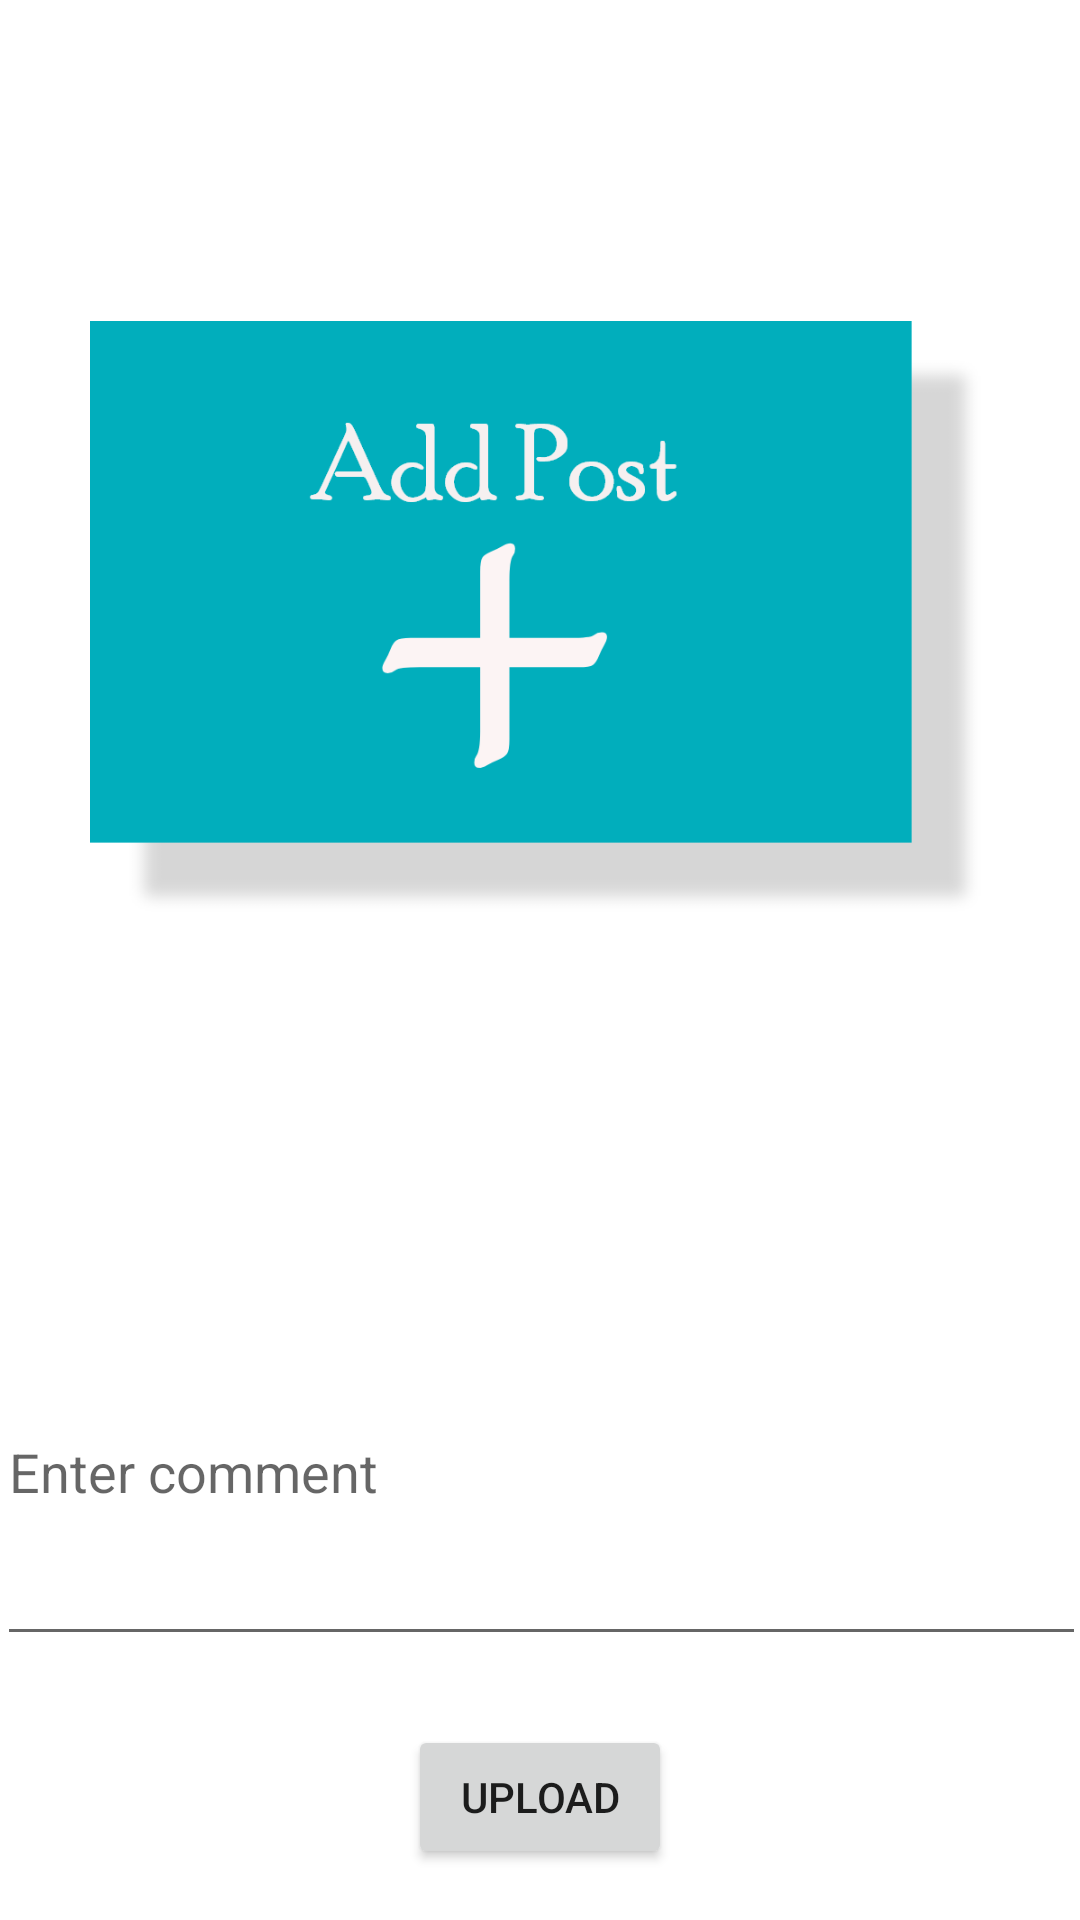

Android layout source for this screen:
<!-- AndroidManifest.xml: application theme Theme.Nkugram -->
<!-- res/layout/activity_upload.xml -->
<?xml version="1.0" encoding="utf-8"?>
<androidx.constraintlayout.widget.ConstraintLayout xmlns:android="http://schemas.android.com/apk/res/android"
    xmlns:app="http://schemas.android.com/apk/res-auto"
    xmlns:tools="http://schemas.android.com/tools"
    android:layout_width="match_parent"
    android:layout_height="match_parent"
    tools:context=".UploadActivity">

    <ImageView
        android:id="@+id/imageView"
        android:layout_width="0dp"
        android:layout_height="0dp"
        android:layout_marginStart="30dp"
        android:layout_marginTop="16dp"
        android:layout_marginEnd="30dp"
        android:layout_marginBottom="28dp"
        android:onClick="selectImage"
        app:layout_constraintBottom_toTopOf="@+id/commentText"
        app:layout_constraintEnd_toEndOf="parent"
        app:layout_constraintStart_toStartOf="parent"
        app:layout_constraintTop_toTopOf="parent"
        app:srcCompat="@drawable/addpost" />

    <Button
        android:id="@+id/button3"
        android:layout_width="wrap_content"
        android:layout_height="wrap_content"
        android:layout_marginBottom="17dp"
        android:onClick="upload"
        android:text="UPLOAD"
        app:layout_constraintBottom_toBottomOf="parent"
        app:layout_constraintEnd_toEndOf="parent"
        app:layout_constraintStart_toStartOf="parent"
        app:layout_constraintTop_toBottomOf="@+id/commentText" />

    <EditText
        android:id="@+id/commentText"
        android:layout_width="363dp"
        android:layout_height="126dp"
        android:layout_marginStart="32dp"
        android:layout_marginEnd="32dp"
        android:layout_marginBottom="23dp"
        android:ems="10"
        android:hint="Enter comment"
        android:inputType="textPersonName"
        app:layout_constraintBottom_toTopOf="@+id/button3"
        app:layout_constraintEnd_toEndOf="parent"
        app:layout_constraintStart_toStartOf="parent"
        app:layout_constraintTop_toBottomOf="@+id/imageView" />
</androidx.constraintlayout.widget.ConstraintLayout>
<!-- resources referenced by this layout -->
<resources>
  <!-- drawable addpost: png bitmap (drawable-hdpi, 10491 bytes) -->
  <style name="Theme.Nkugram" parent="Theme.MaterialComponents.DayNight.DarkActionBar">
          
          <item name="colorPrimary">@color/purple_500</item>
          <item name="colorPrimaryVariant">@color/purple_700</item>
          <item name="colorOnPrimary">@color/white</item>
          
          <item name="colorSecondary">@color/teal_200</item>
          <item name="colorSecondaryVariant">@color/teal_700</item>
          <item name="colorOnSecondary">@color/black</item>
          
          <item name="android:statusBarColor" tools:targetApi="l">?attr/colorPrimaryVariant</item>
          
      </style>
  <!-- not gathered from this repository: default colours our renderer supplied (Android Studio template values) -->
  <color name="purple_500">#FF6200EE</color>
  <color name="purple_700">#FF3700B3</color>
  <color name="teal_200">#FF03DAC5</color>
  <color name="teal_700">#FF018786</color>
  <color name="black">#FF000000</color>
  <color name="white">#FFFFFFFF</color>
</resources>
